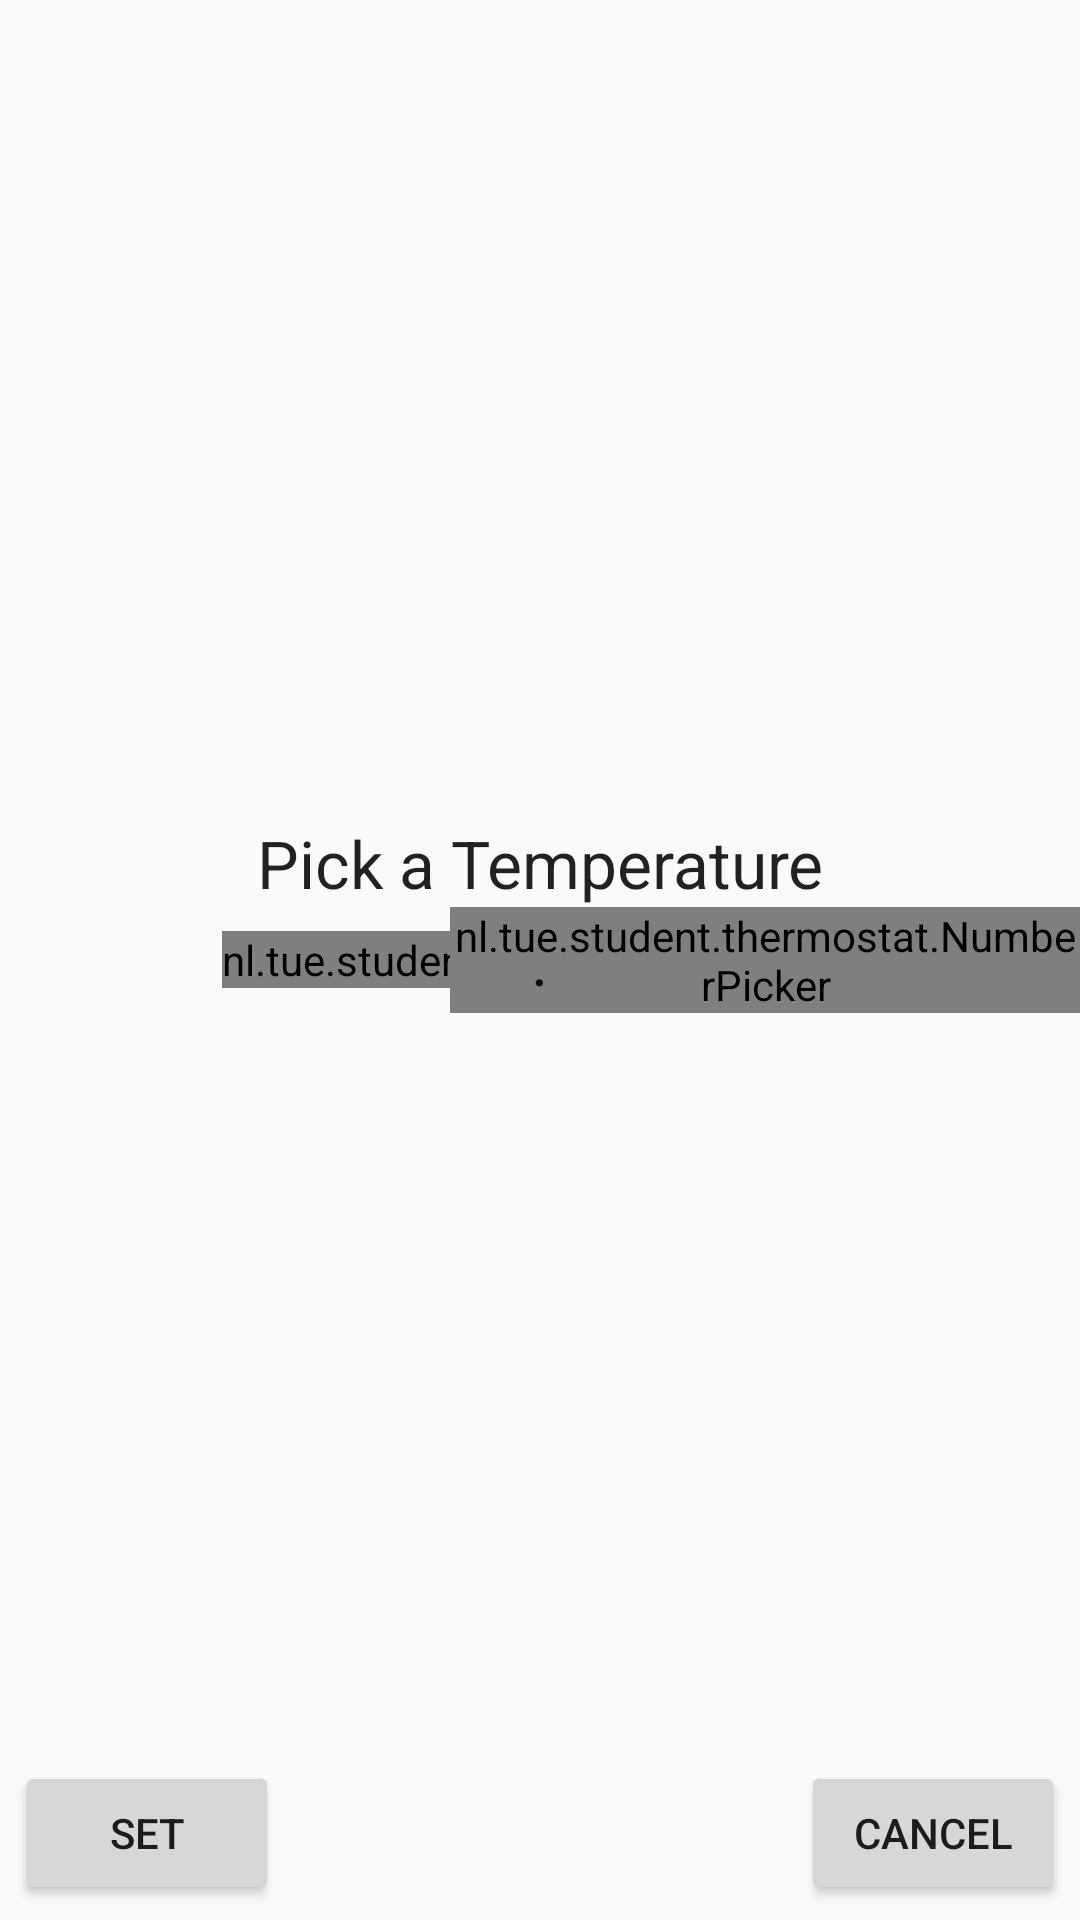

Reconstruct the res/layout file that produces this screen, plus the resources it refers to.
<!-- AndroidManifest.xml: application theme AppTheme -->
<!-- res/layout/dialog.xml -->
<?xml version="1.0" encoding="utf-8"?>
<RelativeLayout xmlns:android="http://schemas.android.com/apk/res/android"
    android:layout_width="wrap_content"
    android:layout_height="300dp" >

    <nl.tue.student.thermostat.NumberPicker
        android:id="@+id/numberPicker1"
        android:layout_width="wrap_content"
        android:layout_height="wrap_content"
        android:layout_centerVertical="true"
        android:layout_marginStart="74dp" />

    <nl.tue.student.thermostat.NumberPicker
        android:id="@+id/numberPicker2"
        android:layout_width="wrap_content"
        android:layout_height="wrap_content"
        android:layout_centerVertical="true"
        android:layout_marginStart="150dp" />

    <Button
        android:id="@+id/button1"
        android:layout_width="wrap_content"
        android:layout_height="wrap_content"
        android:text="Set"
        android:layout_alignParentBottom="true"
        android:layout_alignParentStart="true"
        android:layout_marginBottom="5dp"
        android:layout_marginLeft="5dp"
        />

    <Button
        android:id="@+id/button2"
        android:layout_width="wrap_content"
        android:layout_height="wrap_content"
        android:text="Cancel"
        android:layout_alignParentBottom="true"
        android:layout_alignParentEnd="true"
        android:layout_marginBottom="5dp"
        android:layout_marginRight="5dp"
        />

    <TextView
        android:layout_width="wrap_content"
        android:layout_height="wrap_content"
        android:textAppearance="?android:attr/textAppearanceLarge"
        android:text="."
        android:id="@+id/textView2"
        android:layout_centerVertical="true"
        android:layout_centerHorizontal="true"
        />

    <TextView
        android:layout_width="wrap_content"
        android:layout_height="wrap_content"
        android:textAppearance="?android:attr/textAppearanceLarge"
        android:text="°C"
        android:id="@+id/textView3"
        android:layout_centerVertical="true"
        android:layout_toRightOf="@id/numberPicker2"
        android:layout_marginLeft="10dp"
        android:gravity="right"
        />

    <TextView
        android:layout_width="wrap_content"
        android:layout_height="wrap_content"
        android:textAppearance="?android:attr/textAppearanceLarge"
        android:text="Pick a Temperature"
        android:id="@+id/textView4"
        android:layout_above="@id/numberPicker2"
        android:layout_centerHorizontal="true"
        />


</RelativeLayout>
<!-- resources referenced by this layout -->
<resources>
  <style name="AppTheme" parent="Theme.AppCompat.Light.NoActionBar">
          
          <item name="colorPrimary">@color/colorPrimary</item>
          <item name="colorPrimaryDark">@color/colorPrimaryDark</item>
          <item name="colorAccent">@color/colorAccent</item>
          <item name="android:navigationBarColor">@color/colorPrimary</item>
          <item name="seekArcStyle">@style/SeekArc</item>
      </style>
  <color name="colorPrimary">#f44336</color>
  <color name="colorPrimaryDark">#d32f2f</color>
  <color name="colorAccent">#44ff57</color>
</resources>
